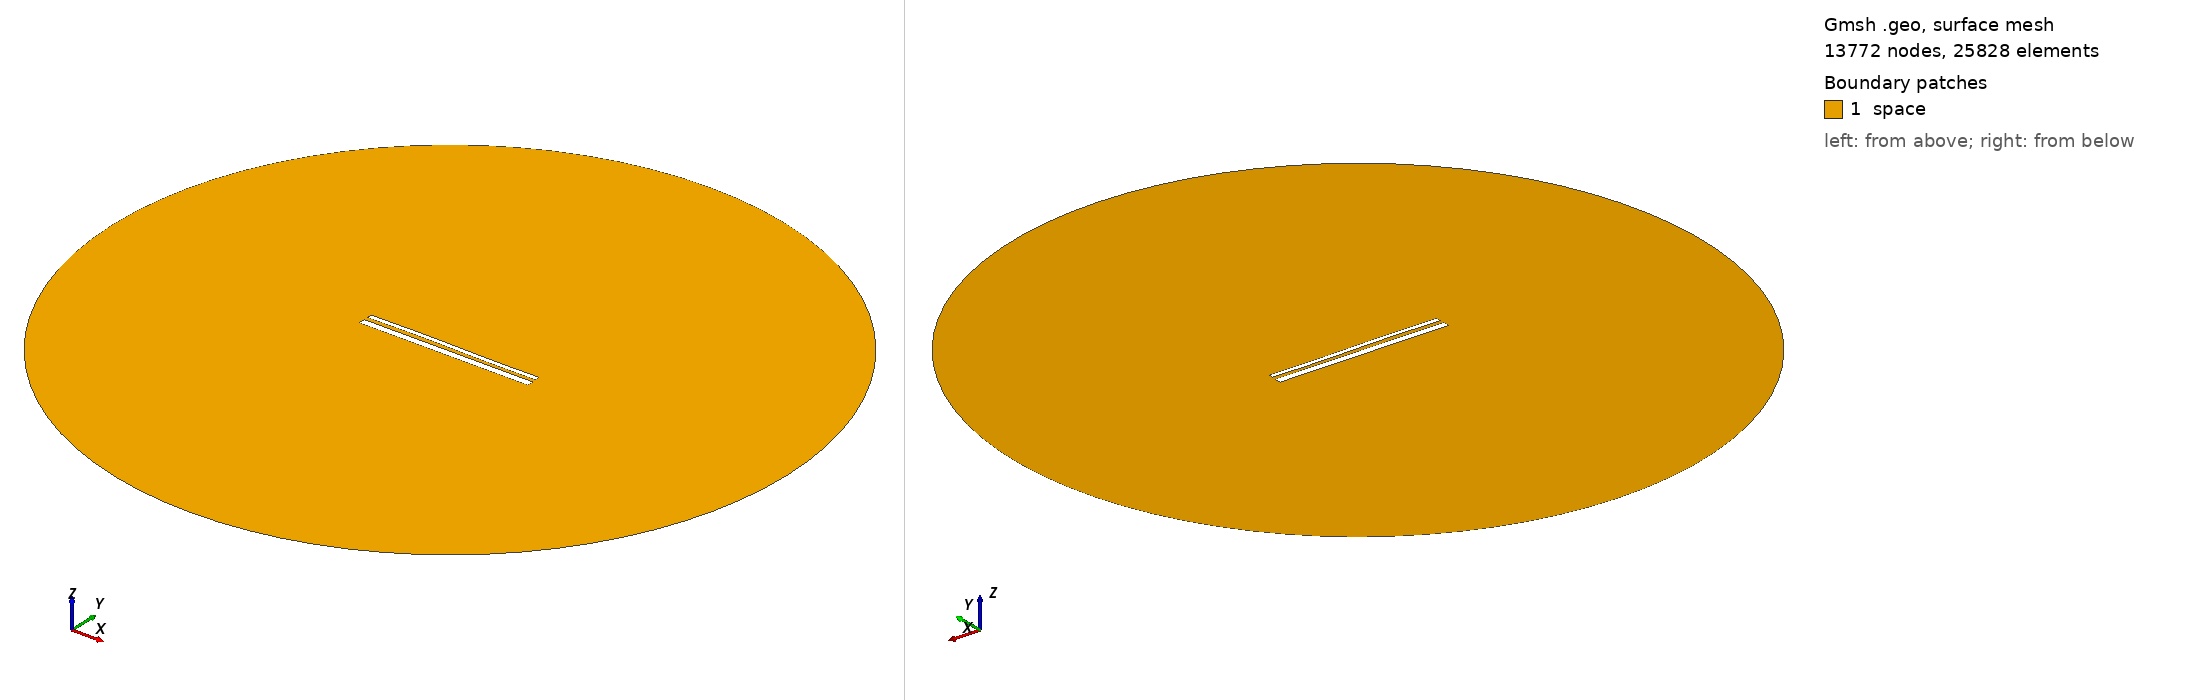

Gmsh geometry script, surface-meshed: 13772 nodes, 25828 surface elements. Boundary patches (legend numbers): 1 space. Left view from above one corner, right view from below the opposite corner. Legend entries are the model's physical surfaces. The drawing asked Gmsh for element sizes between 1% and 20% of the model's largest extent; the script's own settings can give other sizes.

=== 13848.geo (drawn) ===
//---------------------------------------
// Geometry kernel
//---------------------------------------

SetFactory("OpenCASCADE");



//---------------------------------------
// Parameters of the geometry
//---------------------------------------

// Overetch of the upper plate
overetch = 0.5;

// Distance between the plates
distance = 2.0;

// Discretization over the x axis (for the deformation)
nx = 50; 

// Length of the plate
L = 100 - overetch; 

// Number of modes
n = 4; 

// 1st mode coefficient
coeff(1) = -0.15;
beta(1) = 0.596864 * 3.1415926535 / L;

// 2nd mode coefficient
coeff(2) = 0.07499999999999998;
beta(2) = 1.49418 * 3.1415926535 / L;

// 3rd mode coefficient
coeff(3) = 0.15;
beta(3) = 2.50025 * 3.1415926535 / L;

// 4th mode coefficient
coeff(4) = 0.0;
beta(4) = 3.49999 * 3.1415926535 / L;



//---------------------------------------
// Upper plate (deformed rectangle)
//---------------------------------------

// Coordiantes of the upper plate
xmin = -50;
xmax = 50 - overetch;

// Height of the upper plate
yheight = 4 - 2 * overetch;

// Indexes of the points
UpperID[] = {};
LowerID[] = {};
LeftID[] = {};
RightID[] = {};

// Point index
p = 1;

// Horizontal edges
For i In {1:nx}
    x = xmin + (i-1)*(xmax - xmin)/(nx-1);

    y_bottom = distance / 2 + overetch;
    For j In {1:n}
        C = (Cosh(beta(j)*L) + Cos(beta(j)*L)) / (Sinh(beta(j)*L) + Sin(beta(j)*L));
        y_bottom  = y_bottom + coeff(j) * (Cosh(beta(j)*(x+50)) - Cos(beta(j)*(x+50)) - C * (Sinh(beta(j)*(x+50)) - Sin(beta(j)*(x+50))));
    EndFor

    y_top = y_bottom + yheight;

    Point(p) = {x, y_top, 0, 1.0};
    UpperID[i] = p;
    p = p + 1;

    Point(p) = {x, y_bottom, 0, 1.0};
    LowerID[i] = p;
    p = p + 1;
EndFor

// Create point lists
UpperPts[] = {}; LowerPts[] = {};
For i In {1:nx}
  UpperPts[] += {UpperID[i]};
  LowerPts[] += {LowerID[i]};
EndFor

// Build splines
Spline(1) = {UpperPts[]};
Spline(2) = {LowerPts[]};
Line(3) = {LowerPts[nx-1], UpperPts[nx-1]};
Line(4) = {LowerPts[0], UpperPts[0]};

// Build the plane surface
Curve Loop(1) = {2, 3, -1, -4};
Plane Surface(1) = {1};



//---------------------------------------
// Lower plate (rectangle)
//---------------------------------------

// Vertices
Point(1001) = {-50, -1, 0, 1.0};
Point(1002) = { 50, -1, 0, 1.0};
Point(1003) = { 50,  -5, 0, 1.0};
Point(1004) = {-50,  -5, 0, 1.0};

// Edges
Line(5) = {1001, 1002};
Line(6) = {1002, 1003};
Line(7) = {1003, 1004};
Line(8) = {1004, 1001};

// Plane surface
Line Loop(2) = {5, 6, 7, 8};
Plane Surface(2) = {2}; 



//---------------------------------------
// Outer (fictious) boundary
//---------------------------------------

// Points
Point(1005) = {0, 0, 0};       // Center
Point(1006) = {200, 0, 0};     // Start point
Point(1007) = {0, 200, 0};     // 90 degrees
Point(1008) = {-200, 0, 0};    // 180 degrees
Point(1009) = {0, -200, 0};    // 270 degrees

// Circle arcs (each needs start, center, end)
Circle(9) = {1006, 1005, 1007};
Circle(10) = {1007, 1005, 1008};
Circle(11) = {1008, 1005, 1009};
Circle(12) = {1009, 1005, 1006};

// Plane surface for the entire domain
Curve Loop(3) = {9, 10, 11, 12};
Surface(3) = {3};

// Subtract the plates from the whole domain to obtain the actual domain where we want to solve the equations
BooleanDifference{ Surface{3}; Delete; }{ Surface{1}; Surface{2}; Delete; }




//---------------------------------------
// Transfinite Lines/Curves
//---------------------------------------

// Set the number of points on the boundaries
r = 7;

// Plates
Transfinite Curve {1, 2} = 50*r Using Progression 1;
Transfinite Curve {3, 4} = 2*r Using Progression 1;
Transfinite Line {5, 7} = 50*r Using Progression 1;
Transfinite Line {6, 8} = 2*r Using Progression 1;

// Outer boundary
Transfinite Line {9, 10, 11, 12} = 20 Using Progression 1;



//---------------------------------------
// Physical groups
//---------------------------------------                

// Physical curves (boundaries)
Physical Line("force_segment", 10) = {2};
Physical Line("upper_plate", 11) = {1, 3, 4};
Physical Line("lower_plate", 12) = {5, 6, 7, 8};
Physical Line("boundary", 20) = {9, 10, 11, 12};

// Physical Surfaces
Physical Surface("space", 30) = {3};



//---------------------------------------
// 6. Generate the Mesh
//---------------------------------------

// 2D mesh generation
Mesh 2;
